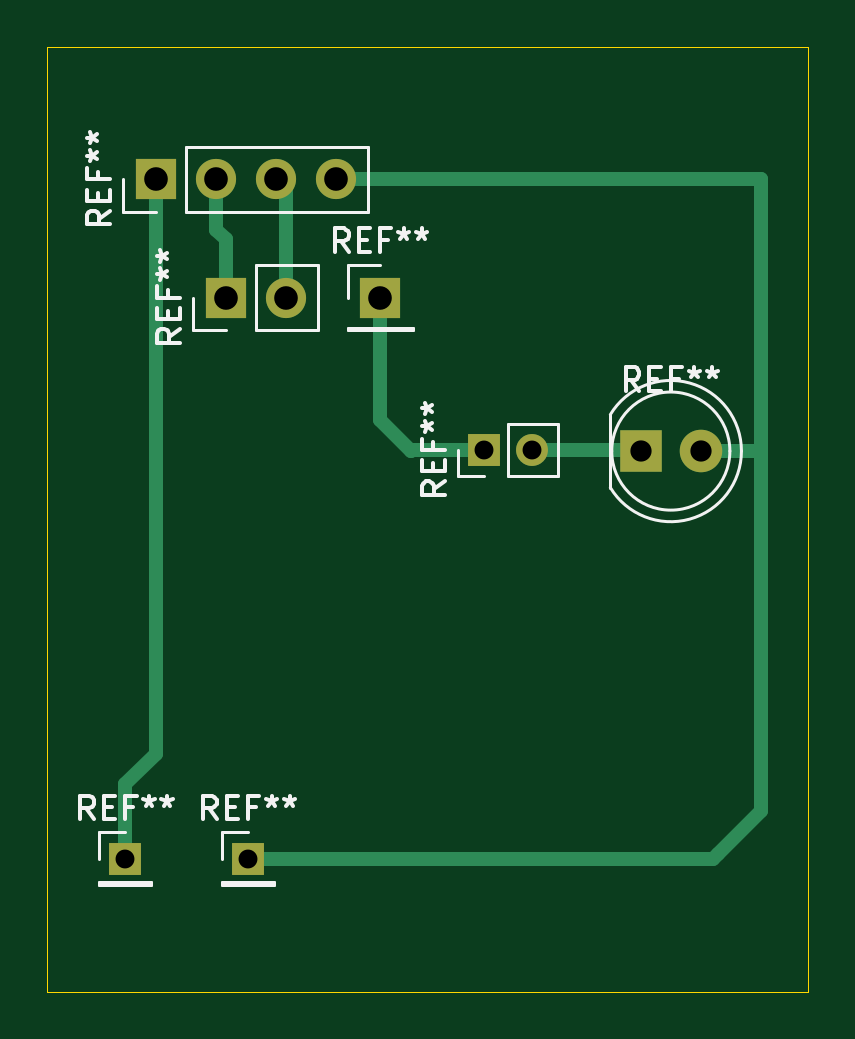
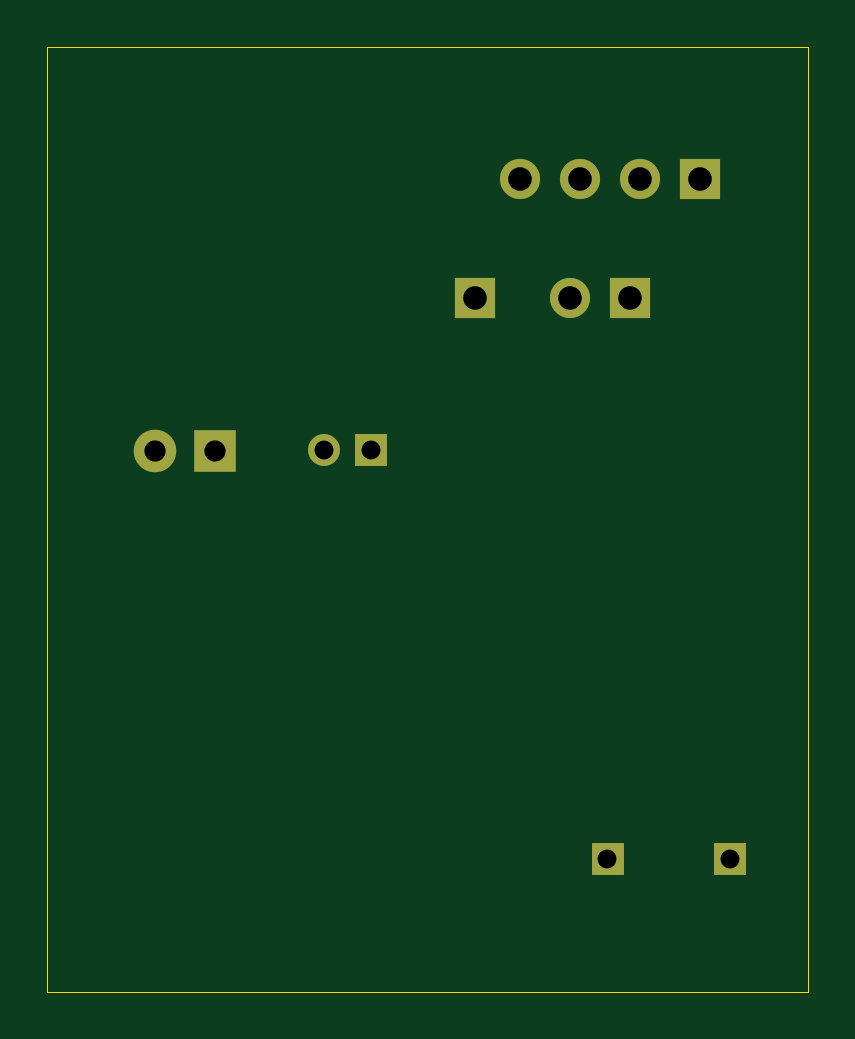
Circuit board: 11 layer files. Board 32.2 x 40.0 mm.
- bottom_copper: plata_dat-B_Cu.gbr (1741 bytes)
- bottom_mask: plata_dat-B_Mask.gbr (1235 bytes)
- paste: plata_dat-B_Paste.gbr (467 bytes)
- bottom_silk: plata_dat-B_Silkscreen.gbr (468 bytes)
- outline: plata_dat-Edge_Cuts.gbr (630 bytes)
- top_copper: plata_dat-F_Cu.gbr (3150 bytes)
- top_mask: plata_dat-F_Mask.gbr (1235 bytes)
- paste: plata_dat-F_Paste.gbr (467 bytes)
- top_silk: plata_dat-F_Silkscreen.gbr (15910 bytes)
- drill: plata_dat-NPTH.drl (281 bytes)
- drill: plata_dat-PTH.drl (678 bytes)

=== bottom_copper: plata_dat-B_Cu.gbr ===
%TF.GenerationSoftware,KiCad,Pcbnew,9.0.1*%
%TF.CreationDate,2025-05-06T12:48:31+03:00*%
%TF.ProjectId,plata_dat,706c6174-615f-4646-9174-2e6b69636164,rev?*%
%TF.SameCoordinates,Original*%
%TF.FileFunction,Copper,L2,Bot*%
%TF.FilePolarity,Positive*%
%FSLAX46Y46*%
G04 Gerber Fmt 4.6, Leading zero omitted, Abs format (unit mm)*
G04 Created by KiCad (PCBNEW 9.0.1) date 2025-05-06 12:48:31*
%MOMM*%
%LPD*%
G01*
G04 APERTURE LIST*
%TA.AperFunction,ComponentPad*%
%ADD10R,1.350000X1.350000*%
%TD*%
%TA.AperFunction,ComponentPad*%
%ADD11C,1.350000*%
%TD*%
%TA.AperFunction,ComponentPad*%
%ADD12R,1.800000X1.800000*%
%TD*%
%TA.AperFunction,ComponentPad*%
%ADD13C,1.800000*%
%TD*%
%TA.AperFunction,ComponentPad*%
%ADD14R,1.700000X1.700000*%
%TD*%
%TA.AperFunction,ComponentPad*%
%ADD15C,1.700000*%
%TD*%
G04 APERTURE END LIST*
D10*
%TO.P,REF\u002A\u002A,1*%
%TO.N,N/C*%
X169092500Y-72750000D03*
D11*
%TO.P,REF\u002A\u002A,2*%
X171092500Y-72750000D03*
%TD*%
D10*
%TO.P,REF\u002A\u002A,1*%
%TO.N,N/C*%
X159092500Y-90050000D03*
%TD*%
%TO.P,REF\u002A\u002A,1*%
%TO.N,N/C*%
X153892500Y-90050000D03*
%TD*%
D12*
%TO.P,REF\u002A\u002A,1*%
%TO.N,N/C*%
X175717500Y-72800000D03*
D13*
%TO.P,REF\u002A\u002A,2*%
X178257500Y-72800000D03*
%TD*%
D14*
%TO.P,REF\u002A\u002A,1*%
%TO.N,N/C*%
X164682500Y-66300000D03*
%TD*%
%TO.P,REF\u002A\u002A,1*%
%TO.N,N/C*%
X155182500Y-61300000D03*
D15*
%TO.P,REF\u002A\u002A,2*%
X157722500Y-61300000D03*
%TO.P,REF\u002A\u002A,3*%
X160262500Y-61300000D03*
%TO.P,REF\u002A\u002A,4*%
X162802500Y-61300000D03*
%TD*%
D14*
%TO.P,REF\u002A\u002A,1*%
%TO.N,N/C*%
X158142500Y-66300000D03*
D15*
%TO.P,REF\u002A\u002A,2*%
X160682500Y-66300000D03*
%TD*%
M02*

=== bottom_mask: plata_dat-B_Mask.gbr ===
%TF.GenerationSoftware,KiCad,Pcbnew,9.0.1*%
%TF.CreationDate,2025-05-06T12:48:32+03:00*%
%TF.ProjectId,plata_dat,706c6174-615f-4646-9174-2e6b69636164,rev?*%
%TF.SameCoordinates,Original*%
%TF.FileFunction,Soldermask,Bot*%
%TF.FilePolarity,Negative*%
%FSLAX46Y46*%
G04 Gerber Fmt 4.6, Leading zero omitted, Abs format (unit mm)*
G04 Created by KiCad (PCBNEW 9.0.1) date 2025-05-06 12:48:32*
%MOMM*%
%LPD*%
G01*
G04 APERTURE LIST*
%ADD10R,1.350000X1.350000*%
%ADD11C,1.350000*%
%ADD12R,1.800000X1.800000*%
%ADD13C,1.800000*%
%ADD14R,1.700000X1.700000*%
%ADD15C,1.700000*%
G04 APERTURE END LIST*
D10*
%TO.C,REF\u002A\u002A*%
X169092500Y-72750000D03*
D11*
X171092500Y-72750000D03*
%TD*%
D10*
%TO.C,REF\u002A\u002A*%
X159092500Y-90050000D03*
%TD*%
%TO.C,REF\u002A\u002A*%
X153892500Y-90050000D03*
%TD*%
D12*
%TO.C,REF\u002A\u002A*%
X175717500Y-72800000D03*
D13*
X178257500Y-72800000D03*
%TD*%
D14*
%TO.C,REF\u002A\u002A*%
X164682500Y-66300000D03*
%TD*%
%TO.C,REF\u002A\u002A*%
X155182500Y-61300000D03*
D15*
X157722500Y-61300000D03*
X160262500Y-61300000D03*
X162802500Y-61300000D03*
%TD*%
D14*
%TO.C,REF\u002A\u002A*%
X158142500Y-66300000D03*
D15*
X160682500Y-66300000D03*
%TD*%
M02*

=== paste: plata_dat-B_Paste.gbr ===
%TF.GenerationSoftware,KiCad,Pcbnew,9.0.1*%
%TF.CreationDate,2025-05-06T12:48:32+03:00*%
%TF.ProjectId,plata_dat,706c6174-615f-4646-9174-2e6b69636164,rev?*%
%TF.SameCoordinates,Original*%
%TF.FileFunction,Paste,Bot*%
%TF.FilePolarity,Positive*%
%FSLAX46Y46*%
G04 Gerber Fmt 4.6, Leading zero omitted, Abs format (unit mm)*
G04 Created by KiCad (PCBNEW 9.0.1) date 2025-05-06 12:48:32*
%MOMM*%
%LPD*%
G01*
G04 APERTURE LIST*
G04 APERTURE END LIST*
M02*

=== bottom_silk: plata_dat-B_Silkscreen.gbr ===
%TF.GenerationSoftware,KiCad,Pcbnew,9.0.1*%
%TF.CreationDate,2025-05-06T12:48:32+03:00*%
%TF.ProjectId,plata_dat,706c6174-615f-4646-9174-2e6b69636164,rev?*%
%TF.SameCoordinates,Original*%
%TF.FileFunction,Legend,Bot*%
%TF.FilePolarity,Positive*%
%FSLAX46Y46*%
G04 Gerber Fmt 4.6, Leading zero omitted, Abs format (unit mm)*
G04 Created by KiCad (PCBNEW 9.0.1) date 2025-05-06 12:48:32*
%MOMM*%
%LPD*%
G01*
G04 APERTURE LIST*
G04 APERTURE END LIST*
M02*

=== outline: plata_dat-Edge_Cuts.gbr ===
%TF.GenerationSoftware,KiCad,Pcbnew,9.0.1*%
%TF.CreationDate,2025-05-06T12:48:32+03:00*%
%TF.ProjectId,plata_dat,706c6174-615f-4646-9174-2e6b69636164,rev?*%
%TF.SameCoordinates,Original*%
%TF.FileFunction,Profile,NP*%
%FSLAX46Y46*%
G04 Gerber Fmt 4.6, Leading zero omitted, Abs format (unit mm)*
G04 Created by KiCad (PCBNEW 9.0.1) date 2025-05-06 12:48:32*
%MOMM*%
%LPD*%
G01*
G04 APERTURE LIST*
%TA.AperFunction,Profile*%
%ADD10C,0.050000*%
%TD*%
G04 APERTURE END LIST*
D10*
X150600000Y-55700000D02*
X182800000Y-55700000D01*
X182800000Y-95700000D01*
X150600000Y-95700000D01*
X150600000Y-55700000D01*
M02*

=== top_copper: plata_dat-F_Cu.gbr ===
%TF.GenerationSoftware,KiCad,Pcbnew,9.0.1*%
%TF.CreationDate,2025-05-06T12:48:31+03:00*%
%TF.ProjectId,plata_dat,706c6174-615f-4646-9174-2e6b69636164,rev?*%
%TF.SameCoordinates,Original*%
%TF.FileFunction,Copper,L1,Top*%
%TF.FilePolarity,Positive*%
%FSLAX46Y46*%
G04 Gerber Fmt 4.6, Leading zero omitted, Abs format (unit mm)*
G04 Created by KiCad (PCBNEW 9.0.1) date 2025-05-06 12:48:31*
%MOMM*%
%LPD*%
G01*
G04 APERTURE LIST*
%TA.AperFunction,ComponentPad*%
%ADD10R,1.350000X1.350000*%
%TD*%
%TA.AperFunction,ComponentPad*%
%ADD11C,1.350000*%
%TD*%
%TA.AperFunction,ComponentPad*%
%ADD12R,1.800000X1.800000*%
%TD*%
%TA.AperFunction,ComponentPad*%
%ADD13C,1.800000*%
%TD*%
%TA.AperFunction,ComponentPad*%
%ADD14R,1.700000X1.700000*%
%TD*%
%TA.AperFunction,ComponentPad*%
%ADD15C,1.700000*%
%TD*%
%TA.AperFunction,Conductor*%
%ADD16C,0.600000*%
%TD*%
%TA.AperFunction,Conductor*%
%ADD17C,0.200000*%
%TD*%
G04 APERTURE END LIST*
D10*
%TO.P,REF\u002A\u002A,1*%
%TO.N,N/C*%
X169092500Y-72750000D03*
D11*
%TO.P,REF\u002A\u002A,2*%
X171092500Y-72750000D03*
%TD*%
D10*
%TO.P,REF\u002A\u002A,1*%
%TO.N,N/C*%
X159092500Y-90050000D03*
%TD*%
%TO.P,REF\u002A\u002A,1*%
%TO.N,N/C*%
X153892500Y-90050000D03*
%TD*%
D12*
%TO.P,REF\u002A\u002A,1*%
%TO.N,N/C*%
X175717500Y-72800000D03*
D13*
%TO.P,REF\u002A\u002A,2*%
X178257500Y-72800000D03*
%TD*%
D14*
%TO.P,REF\u002A\u002A,1*%
%TO.N,N/C*%
X164682500Y-66300000D03*
%TD*%
%TO.P,REF\u002A\u002A,1*%
%TO.N,N/C*%
X155182500Y-61300000D03*
D15*
%TO.P,REF\u002A\u002A,2*%
X157722500Y-61300000D03*
%TO.P,REF\u002A\u002A,3*%
X160262500Y-61300000D03*
%TO.P,REF\u002A\u002A,4*%
X162802500Y-61300000D03*
%TD*%
D14*
%TO.P,REF\u002A\u002A,1*%
%TO.N,N/C*%
X158142500Y-66300000D03*
D15*
%TO.P,REF\u002A\u002A,2*%
X160682500Y-66300000D03*
%TD*%
D16*
%TO.N,*%
X175667500Y-72750000D02*
X175717500Y-72800000D01*
X171092500Y-72750000D02*
X175667500Y-72750000D01*
X166042500Y-72750000D02*
X169092500Y-72750000D01*
X165992500Y-72800000D02*
X166042500Y-72750000D01*
X178792500Y-90050000D02*
X159168500Y-90050000D01*
X178992500Y-89850000D02*
X178792500Y-90050000D01*
X153892500Y-86900000D02*
X153892500Y-90050000D01*
X155182500Y-85610000D02*
X153892500Y-86900000D01*
X155182500Y-61300000D02*
X155182500Y-85610000D01*
X180742500Y-72800000D02*
X178257500Y-72800000D01*
X180792500Y-61300000D02*
X180792500Y-72850000D01*
X160682500Y-66300000D02*
X160682500Y-61720000D01*
X164682500Y-66300000D02*
X164682500Y-71490000D01*
X158142500Y-66300000D02*
X158142500Y-63840000D01*
X158142500Y-63840000D02*
X157722500Y-63420000D01*
X157722500Y-63420000D02*
X157722500Y-61300000D01*
X162802500Y-61300000D02*
X180792500Y-61300000D01*
X164682500Y-71490000D02*
X165992500Y-72800000D01*
D17*
X160262500Y-65880000D02*
X160682500Y-66300000D01*
D16*
X180792500Y-88050000D02*
X178992500Y-89850000D01*
X160682500Y-61720000D02*
X160262500Y-61300000D01*
D17*
X157722500Y-65880000D02*
X158142500Y-66300000D01*
D16*
X180792500Y-72850000D02*
X180742500Y-72800000D01*
X180792500Y-72850000D02*
X180792500Y-88050000D01*
%TD*%
M02*

=== top_mask: plata_dat-F_Mask.gbr ===
%TF.GenerationSoftware,KiCad,Pcbnew,9.0.1*%
%TF.CreationDate,2025-05-06T12:48:32+03:00*%
%TF.ProjectId,plata_dat,706c6174-615f-4646-9174-2e6b69636164,rev?*%
%TF.SameCoordinates,Original*%
%TF.FileFunction,Soldermask,Top*%
%TF.FilePolarity,Negative*%
%FSLAX46Y46*%
G04 Gerber Fmt 4.6, Leading zero omitted, Abs format (unit mm)*
G04 Created by KiCad (PCBNEW 9.0.1) date 2025-05-06 12:48:32*
%MOMM*%
%LPD*%
G01*
G04 APERTURE LIST*
%ADD10R,1.350000X1.350000*%
%ADD11C,1.350000*%
%ADD12R,1.800000X1.800000*%
%ADD13C,1.800000*%
%ADD14R,1.700000X1.700000*%
%ADD15C,1.700000*%
G04 APERTURE END LIST*
D10*
%TO.C,REF\u002A\u002A*%
X169092500Y-72750000D03*
D11*
X171092500Y-72750000D03*
%TD*%
D10*
%TO.C,REF\u002A\u002A*%
X159092500Y-90050000D03*
%TD*%
%TO.C,REF\u002A\u002A*%
X153892500Y-90050000D03*
%TD*%
D12*
%TO.C,REF\u002A\u002A*%
X175717500Y-72800000D03*
D13*
X178257500Y-72800000D03*
%TD*%
D14*
%TO.C,REF\u002A\u002A*%
X164682500Y-66300000D03*
%TD*%
%TO.C,REF\u002A\u002A*%
X155182500Y-61300000D03*
D15*
X157722500Y-61300000D03*
X160262500Y-61300000D03*
X162802500Y-61300000D03*
%TD*%
D14*
%TO.C,REF\u002A\u002A*%
X158142500Y-66300000D03*
D15*
X160682500Y-66300000D03*
%TD*%
M02*

=== paste: plata_dat-F_Paste.gbr ===
%TF.GenerationSoftware,KiCad,Pcbnew,9.0.1*%
%TF.CreationDate,2025-05-06T12:48:32+03:00*%
%TF.ProjectId,plata_dat,706c6174-615f-4646-9174-2e6b69636164,rev?*%
%TF.SameCoordinates,Original*%
%TF.FileFunction,Paste,Top*%
%TF.FilePolarity,Positive*%
%FSLAX46Y46*%
G04 Gerber Fmt 4.6, Leading zero omitted, Abs format (unit mm)*
G04 Created by KiCad (PCBNEW 9.0.1) date 2025-05-06 12:48:32*
%MOMM*%
%LPD*%
G01*
G04 APERTURE LIST*
G04 APERTURE END LIST*
M02*

=== top_silk: plata_dat-F_Silkscreen.gbr (15910 bytes, source omitted) ===
=== drill: plata_dat-NPTH.drl ===
M48
; DRILL file {KiCad 9.0.1} date 2025-05-06T12:48:35+0300
; FORMAT={-:-/ absolute / metric / decimal}
; #@! TF.CreationDate,2025-05-06T12:48:35+03:00
; #@! TF.GenerationSoftware,Kicad,Pcbnew,9.0.1
; #@! TF.FileFunction,NonPlated,1,2,NPTH
FMAT,2
METRIC
%
G90
G05
M30

=== drill: plata_dat-PTH.drl ===
M48
; DRILL file {KiCad 9.0.1} date 2025-05-06T12:48:35+0300
; FORMAT={-:-/ absolute / metric / decimal}
; #@! TF.CreationDate,2025-05-06T12:48:35+03:00
; #@! TF.GenerationSoftware,Kicad,Pcbnew,9.0.1
; #@! TF.FileFunction,Plated,1,2,PTH
FMAT,2
METRIC
; #@! TA.AperFunction,Plated,PTH,ComponentDrill
T1C0.800
; #@! TA.AperFunction,Plated,PTH,ComponentDrill
T2C0.900
; #@! TA.AperFunction,Plated,PTH,ComponentDrill
T3C1.000
%
G90
G05
T1
X153.892Y-90.05
X159.093Y-90.05
X169.093Y-72.75
X171.093Y-72.75
T2
X175.718Y-72.8
X178.257Y-72.8
T3
X155.183Y-61.3
X157.722Y-61.3
X158.142Y-66.3
X160.262Y-61.3
X160.683Y-66.3
X162.802Y-61.3
X164.683Y-66.3
M30

